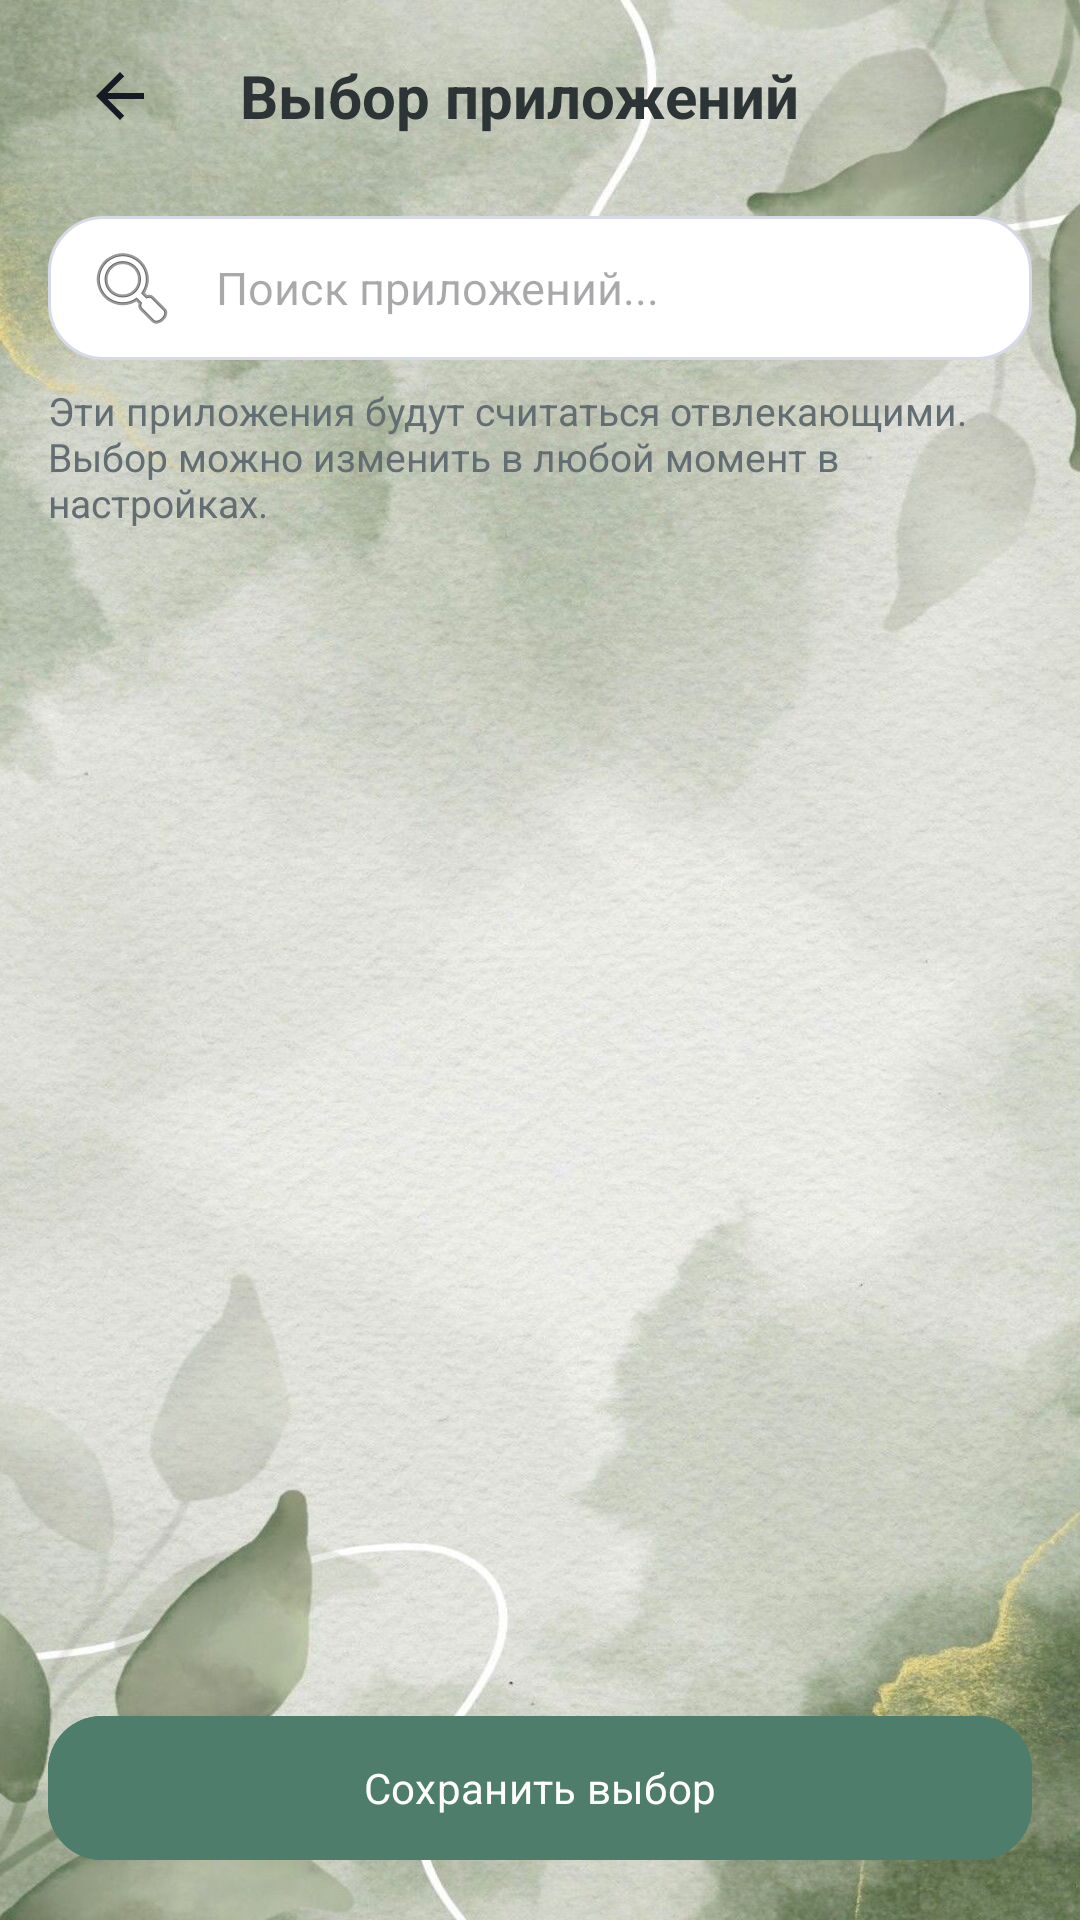

Reconstruct the res/layout file that produces this screen, plus the resources it refers to.
<!-- AndroidManifest.xml: application theme Theme.ContextSwitch -->
<!-- res/layout/fragment_app_selection.xml -->
<?xml version="1.0" encoding="utf-8"?>
<LinearLayout xmlns:android="http://schemas.android.com/apk/res/android"
    xmlns:app="http://schemas.android.com/apk/res-auto"
    android:layout_width="match_parent"
    android:layout_height="match_parent"
    android:background="@drawable/bg_app_gradient"
    android:orientation="vertical"
    android:fitsSystemWindows="true">

    <LinearLayout
        android:layout_width="match_parent"
        android:layout_height="?attr/actionBarSize"
        android:gravity="center_vertical"
        android:paddingHorizontal="16dp">

        <ImageButton
            android:id="@+id/backButton"
            android:layout_width="48dp"
            android:layout_height="48dp"
            android:background="?attr/selectableItemBackgroundBorderless"
            android:src="@drawable/ic_back_arrow"
            android:contentDescription="Назад" />

        <TextView
            android:layout_width="wrap_content"
            android:layout_height="wrap_content"
            android:layout_marginStart="16dp"
            android:text="Выбор приложений"
            android:textColor="@color/text_primary"
            android:textSize="20sp"
            android:textStyle="bold" />
    </LinearLayout>

    <EditText
        android:id="@+id/searchEditText"
        android:layout_width="match_parent"
        android:layout_height="48dp"
        android:layout_marginHorizontal="16dp"
        android:layout_marginTop="8dp"
        android:background="@drawable/bg_input"
        android:drawableStart="@android:drawable/ic_menu_search"
        android:drawablePadding="12dp"
        android:hint="Поиск приложений..."
        android:paddingHorizontal="12dp"
        android:textSize="15sp" />

    <TextView
        android:id="@+id/selectionHintText"
        android:layout_width="match_parent"
        android:layout_height="wrap_content"
        android:layout_marginHorizontal="16dp"
        android:layout_marginTop="8dp"
        android:text="Эти приложения будут считаться отвлекающими. Выбор можно изменить в любой момент в настройках."
        android:textColor="@color/text_secondary"
        android:textSize="13sp" />

    <androidx.recyclerview.widget.RecyclerView
        android:id="@+id/appsRecyclerView"
        android:layout_width="match_parent"
        android:layout_height="0dp"
        android:layout_weight="1"
        android:clipToPadding="false"
        android:padding="16dp" />

    <com.google.android.material.button.MaterialButton
        android:id="@+id/saveButton"
        android:layout_width="match_parent"
        android:layout_height="56dp"
        android:layout_margin="16dp"
        android:text="Сохранить выбор"
        android:textAllCaps="false"
        app:cornerRadius="18dp"
        android:backgroundTint="@color/primary"
        android:textColor="#FFFFFF" />
</LinearLayout>
<!-- resources referenced by this layout -->
<resources>
  <color name="primary">#4E7E6B</color>
  <color name="text_primary">#2D3436</color>
  <color name="text_secondary">#636E72</color>
  <!-- drawable bg_app_gradient (drawable) -->
  <?xml version="1.0" encoding="utf-8"?>
  <layer-list xmlns:android="http://schemas.android.com/apk/res/android">
      
      <item>
          <shape>
              <solid android:color="#F7FAF9" />
          </shape>
      </item>
  
      
      <item>
          <bitmap
              android:src="@drawable/bg_watercolor_leaf"
              android:gravity="center|clip_horizontal|clip_vertical" />
      </item>
  </layer-list>
  <!-- drawable bg_input (drawable) -->
  <?xml version="1.0" encoding="utf-8"?>
  <shape xmlns:android="http://schemas.android.com/apk/res/android">
      <solid android:color="#FFFFFFFF" />
      <corners android:radius="18dp" />
      <stroke android:width="1dp" android:color="#D6DAE8" />
  </shape>
  <!-- drawable ic_back_arrow (drawable) -->
  <?xml version="1.0" encoding="utf-8"?>
  <vector xmlns:android="http://schemas.android.com/apk/res/android"
      android:width="24dp"
      android:height="24dp"
      android:viewportWidth="24"
      android:viewportHeight="24">
      <path
          android:fillColor="#161A24"
          android:pathData="M20,11H7.83l5.59,-5.59L12,4l-8,8 8,8 1.41,-1.41L7.83,13H20v-2z" />
  </vector>
  <style name="Theme.ContextSwitch" parent="Base.Theme.ContextSwitch" />
  <!-- drawable bg_watercolor_leaf: jpg bitmap (drawable, 264324 bytes) -->
  <style name="Base.Theme.ContextSwitch" parent="Theme.Material3.DayNight.NoActionBar">
          <item name="android:fontFamily">sans-serif</item>
          <item name="android:windowLightStatusBar">true</item>
          <item name="android:navigationBarColor">#FFFFFF</item>
          <item name="colorPrimary">@color/primary</item>
          <item name="colorPrimaryVariant">@color/primary_dark</item>
          <item name="colorOnPrimary">#FFFFFF</item>
      </style>
  <color name="primary_dark">#3A5F50</color>
</resources>
